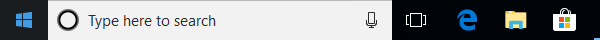
Task: Blank Project
Workflow: Calling Notepad App

Step 1: Attach Window ' Shell_tra' on the element (explorer.exe)

Step 2: click on the element in window 'Start' (no picture)

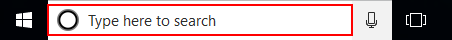
Step 3: click on the button in window 'Type here to search'

Step 4: type "R[k(enter)]" into the button in window 'Type here to search' (same screen as step 3)

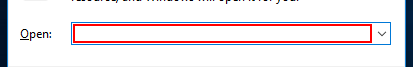
Step 5: click in window 'Run' (explorer.exe)

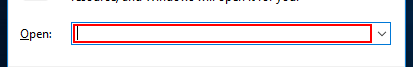
Step 6: type "[filepath+ "[k(enter)]"]" in window 'Run' (explorer.exe)
